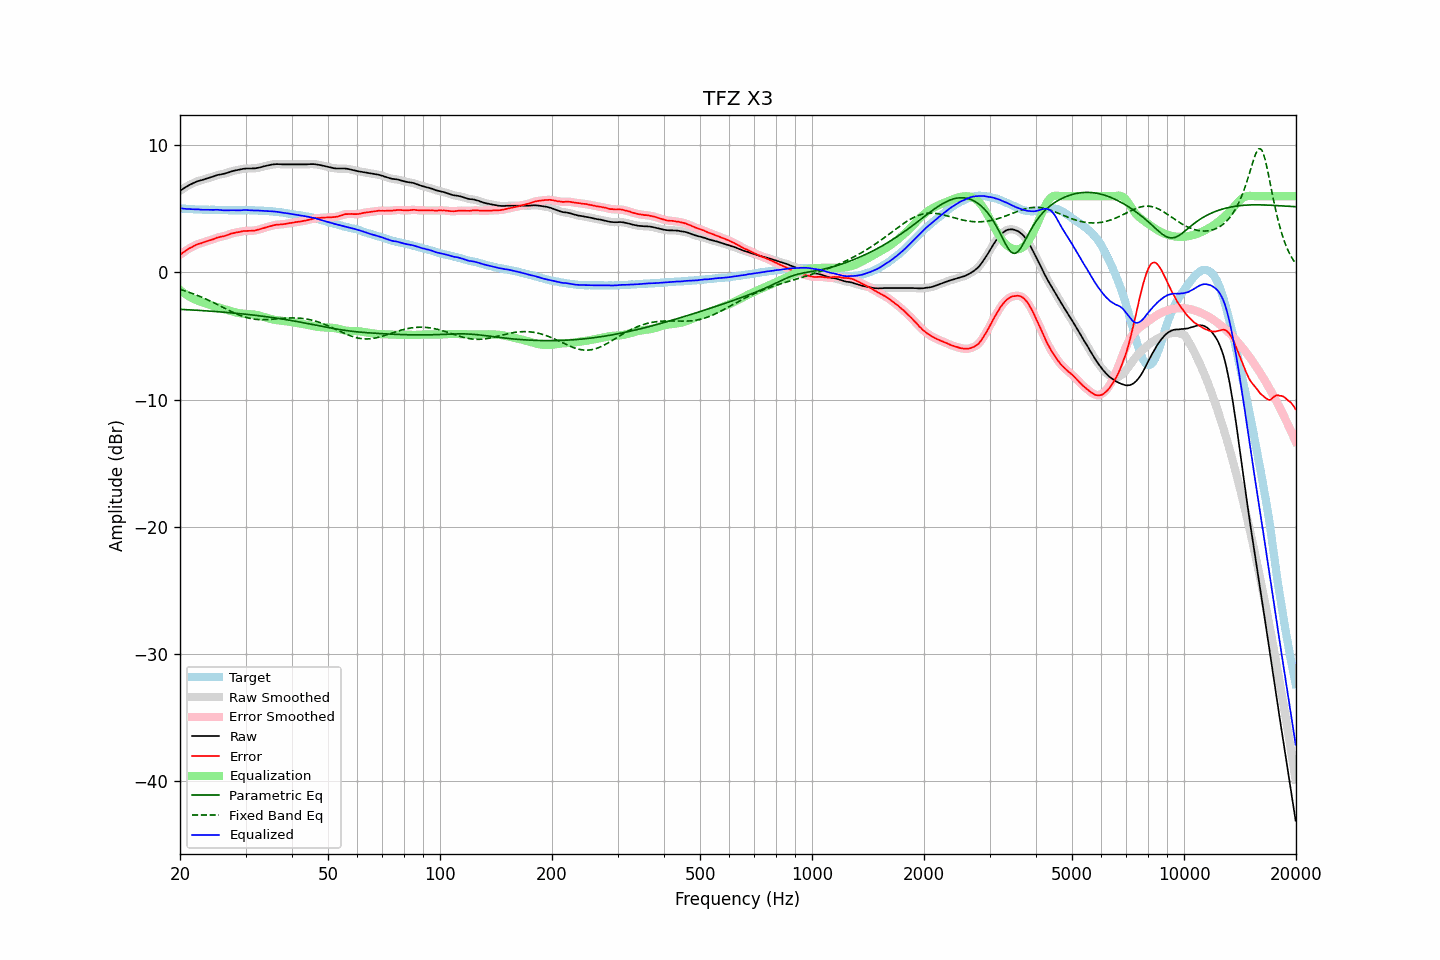

Values plotted in this chart, from the file beside it:
frequency, raw, error, smoothed, error_smoothed, equalization, parametric_eq, fixed_band_eq, equalized_raw, equalized_smoothed, target
20.00, 6.44, 1.38, 6.43, 1.38, -1.38, -2.90, -1.33, 5.06, 5.05, 5.05
20.20, 6.52, 1.48, 6.52, 1.48, -1.48, -2.90, -1.37, 5.04, 5.04, 5.03
20.40, 6.60, 1.57, 6.60, 1.57, -1.58, -2.91, -1.40, 5.02, 5.02, 5.02
20.61, 6.67, 1.65, 6.68, 1.66, -1.67, -2.92, -1.44, 5.01, 5.01, 5.02
20.81, 6.76, 1.76, 6.75, 1.75, -1.75, -2.92, -1.49, 5.01, 5.00, 5.00
21.02, 6.83, 1.84, 6.83, 1.83, -1.83, -2.93, -1.53, 4.99, 4.99, 4.99
21.23, 6.90, 1.92, 6.89, 1.91, -1.91, -2.94, -1.57, 4.99, 4.99, 4.98
21.44, 6.96, 1.97, 6.96, 1.97, -1.98, -2.95, -1.62, 4.98, 4.98, 4.99
21.66, 7.02, 2.04, 7.02, 2.04, -2.05, -2.95, -1.66, 4.97, 4.97, 4.98
21.87, 7.08, 2.11, 7.08, 2.11, -2.11, -2.96, -1.71, 4.97, 4.97, 4.97
22.09, 7.14, 2.18, 7.13, 2.18, -2.16, -2.97, -1.76, 4.97, 4.97, 4.96
22.31, 7.19, 2.23, 7.18, 2.23, -2.21, -2.98, -1.81, 4.97, 4.97, 4.96
22.54, 7.22, 2.27, 7.22, 2.26, -2.26, -2.98, -1.86, 4.95, 4.95, 4.95
22.76, 7.25, 2.29, 7.25, 2.30, -2.31, -2.99, -1.91, 4.94, 4.94, 4.96
22.99, 7.29, 2.34, 7.29, 2.34, -2.35, -3.00, -1.97, 4.93, 4.93, 4.95
23.22, 7.33, 2.39, 7.33, 2.39, -2.39, -3.01, -2.02, 4.93, 4.93, 4.93
23.45, 7.37, 2.43, 7.37, 2.43, -2.43, -3.02, -2.08, 4.94, 4.94, 4.93
23.69, 7.41, 2.47, 7.41, 2.47, -2.47, -3.02, -2.14, 4.94, 4.94, 4.93
23.92, 7.45, 2.51, 7.45, 2.51, -2.51, -3.03, -2.20, 4.93, 4.93, 4.93
24.16, 7.49, 2.55, 7.49, 2.55, -2.56, -3.04, -2.26, 4.93, 4.93, 4.93
24.40, 7.53, 2.59, 7.53, 2.59, -2.60, -3.05, -2.32, 4.93, 4.93, 4.94
24.65, 7.57, 2.63, 7.57, 2.64, -2.64, -3.06, -2.38, 4.92, 4.93, 4.94
24.89, 7.62, 2.69, 7.61, 2.68, -2.68, -3.07, -2.44, 4.94, 4.93, 4.93
25.14, 7.66, 2.74, 7.65, 2.73, -2.72, -3.08, -2.50, 4.94, 4.93, 4.92
25.39, 7.69, 2.77, 7.69, 2.77, -2.75, -3.09, -2.57, 4.93, 4.93, 4.92
25.65, 7.71, 2.80, 7.71, 2.80, -2.79, -3.10, -2.63, 4.91, 4.92, 4.91
25.91, 7.74, 2.83, 7.73, 2.82, -2.83, -3.11, -2.70, 4.91, 4.90, 4.90
26.16, 7.76, 2.84, 7.76, 2.85, -2.87, -3.12, -2.76, 4.89, 4.89, 4.91
26.43, 7.79, 2.88, 7.79, 2.88, -2.90, -3.13, -2.83, 4.88, 4.89, 4.90
26.69, 7.83, 2.92, 7.83, 2.93, -2.94, -3.14, -2.89, 4.89, 4.89, 4.90
26.96, 7.88, 2.98, 7.87, 2.98, -2.98, -3.15, -2.95, 4.90, 4.90, 4.90
27.23, 7.92, 3.03, 7.92, 3.02, -3.01, -3.16, -3.01, 4.90, 4.90, 4.89
27.50, 7.96, 3.07, 7.95, 3.06, -3.05, -3.17, -3.07, 4.91, 4.90, 4.89
27.77, 7.99, 3.09, 7.99, 3.10, -3.09, -3.19, -3.13, 4.90, 4.90, 4.90
28.05, 8.02, 3.12, 8.02, 3.12, -3.12, -3.20, -3.19, 4.89, 4.90, 4.89
28.33, 8.05, 3.15, 8.04, 3.15, -3.15, -3.21, -3.25, 4.89, 4.89, 4.89
28.62, 8.07, 3.17, 8.07, 3.17, -3.18, -3.22, -3.30, 4.89, 4.89, 4.89
28.90, 8.09, 3.19, 8.09, 3.19, -3.20, -3.23, -3.35, 4.88, 4.89, 4.90
29.19, 8.12, 3.22, 8.12, 3.22, -3.22, -3.25, -3.40, 4.89, 4.90, 4.90
29.48, 8.15, 3.25, 8.14, 3.24, -3.24, -3.26, -3.45, 4.91, 4.91, 4.90
29.78, 8.17, 3.27, 8.16, 3.26, -3.25, -3.27, -3.49, 4.91, 4.91, 4.89
30.08, 8.18, 3.26, 8.17, 3.27, -3.26, -3.29, -3.53, 4.91, 4.91, 4.91
30.38, 8.18, 3.28, 8.18, 3.27, -3.27, -3.30, -3.56, 4.91, 4.91, 4.90
30.68, 8.18, 3.28, 8.18, 3.28, -3.28, -3.31, -3.59, 4.90, 4.90, 4.90
30.99, 8.18, 3.28, 8.18, 3.28, -3.29, -3.33, -3.62, 4.89, 4.89, 4.90
31.30, 8.19, 3.29, 8.18, 3.29, -3.29, -3.34, -3.65, 4.89, 4.89, 4.89
31.61, 8.19, 3.29, 8.19, 3.30, -3.31, -3.36, -3.67, 4.88, 4.88, 4.89
31.93, 8.20, 3.32, 8.20, 3.32, -3.33, -3.37, -3.68, 4.87, 4.88, 4.88
32.24, 8.23, 3.35, 8.22, 3.35, -3.35, -3.39, -3.70, 4.88, 4.87, 4.88
32.57, 8.25, 3.38, 8.25, 3.38, -3.38, -3.40, -3.71, 4.87, 4.87, 4.87
32.89, 8.28, 3.41, 8.28, 3.41, -3.41, -3.42, -3.71, 4.86, 4.86, 4.86
33.22, 8.31, 3.45, 8.31, 3.45, -3.45, -3.43, -3.72, 4.86, 4.86, 4.86
33.55, 8.35, 3.49, 8.34, 3.49, -3.49, -3.45, -3.72, 4.86, 4.85, 4.86
33.89, 8.38, 3.53, 8.38, 3.53, -3.53, -3.47, -3.71, 4.85, 4.85, 4.84
34.23, 8.41, 3.57, 8.41, 3.57, -3.57, -3.48, -3.71, 4.84, 4.84, 4.83
34.57, 8.44, 3.61, 8.43, 3.61, -3.61, -3.50, -3.70, 4.83, 4.83, 4.83
34.92, 8.46, 3.64, 8.46, 3.64, -3.64, -3.52, -3.69, 4.81, 4.82, 4.82
35.27, 8.49, 3.66, 8.48, 3.67, -3.68, -3.54, -3.69, 4.81, 4.81, 4.82
35.62, 8.51, 3.72, 8.50, 3.71, -3.70, -3.55, -3.67, 4.80, 4.80, 4.79
35.97, 8.52, 3.73, 8.52, 3.74, -3.73, -3.57, -3.66, 4.79, 4.79, 4.78
... 635 more rows
